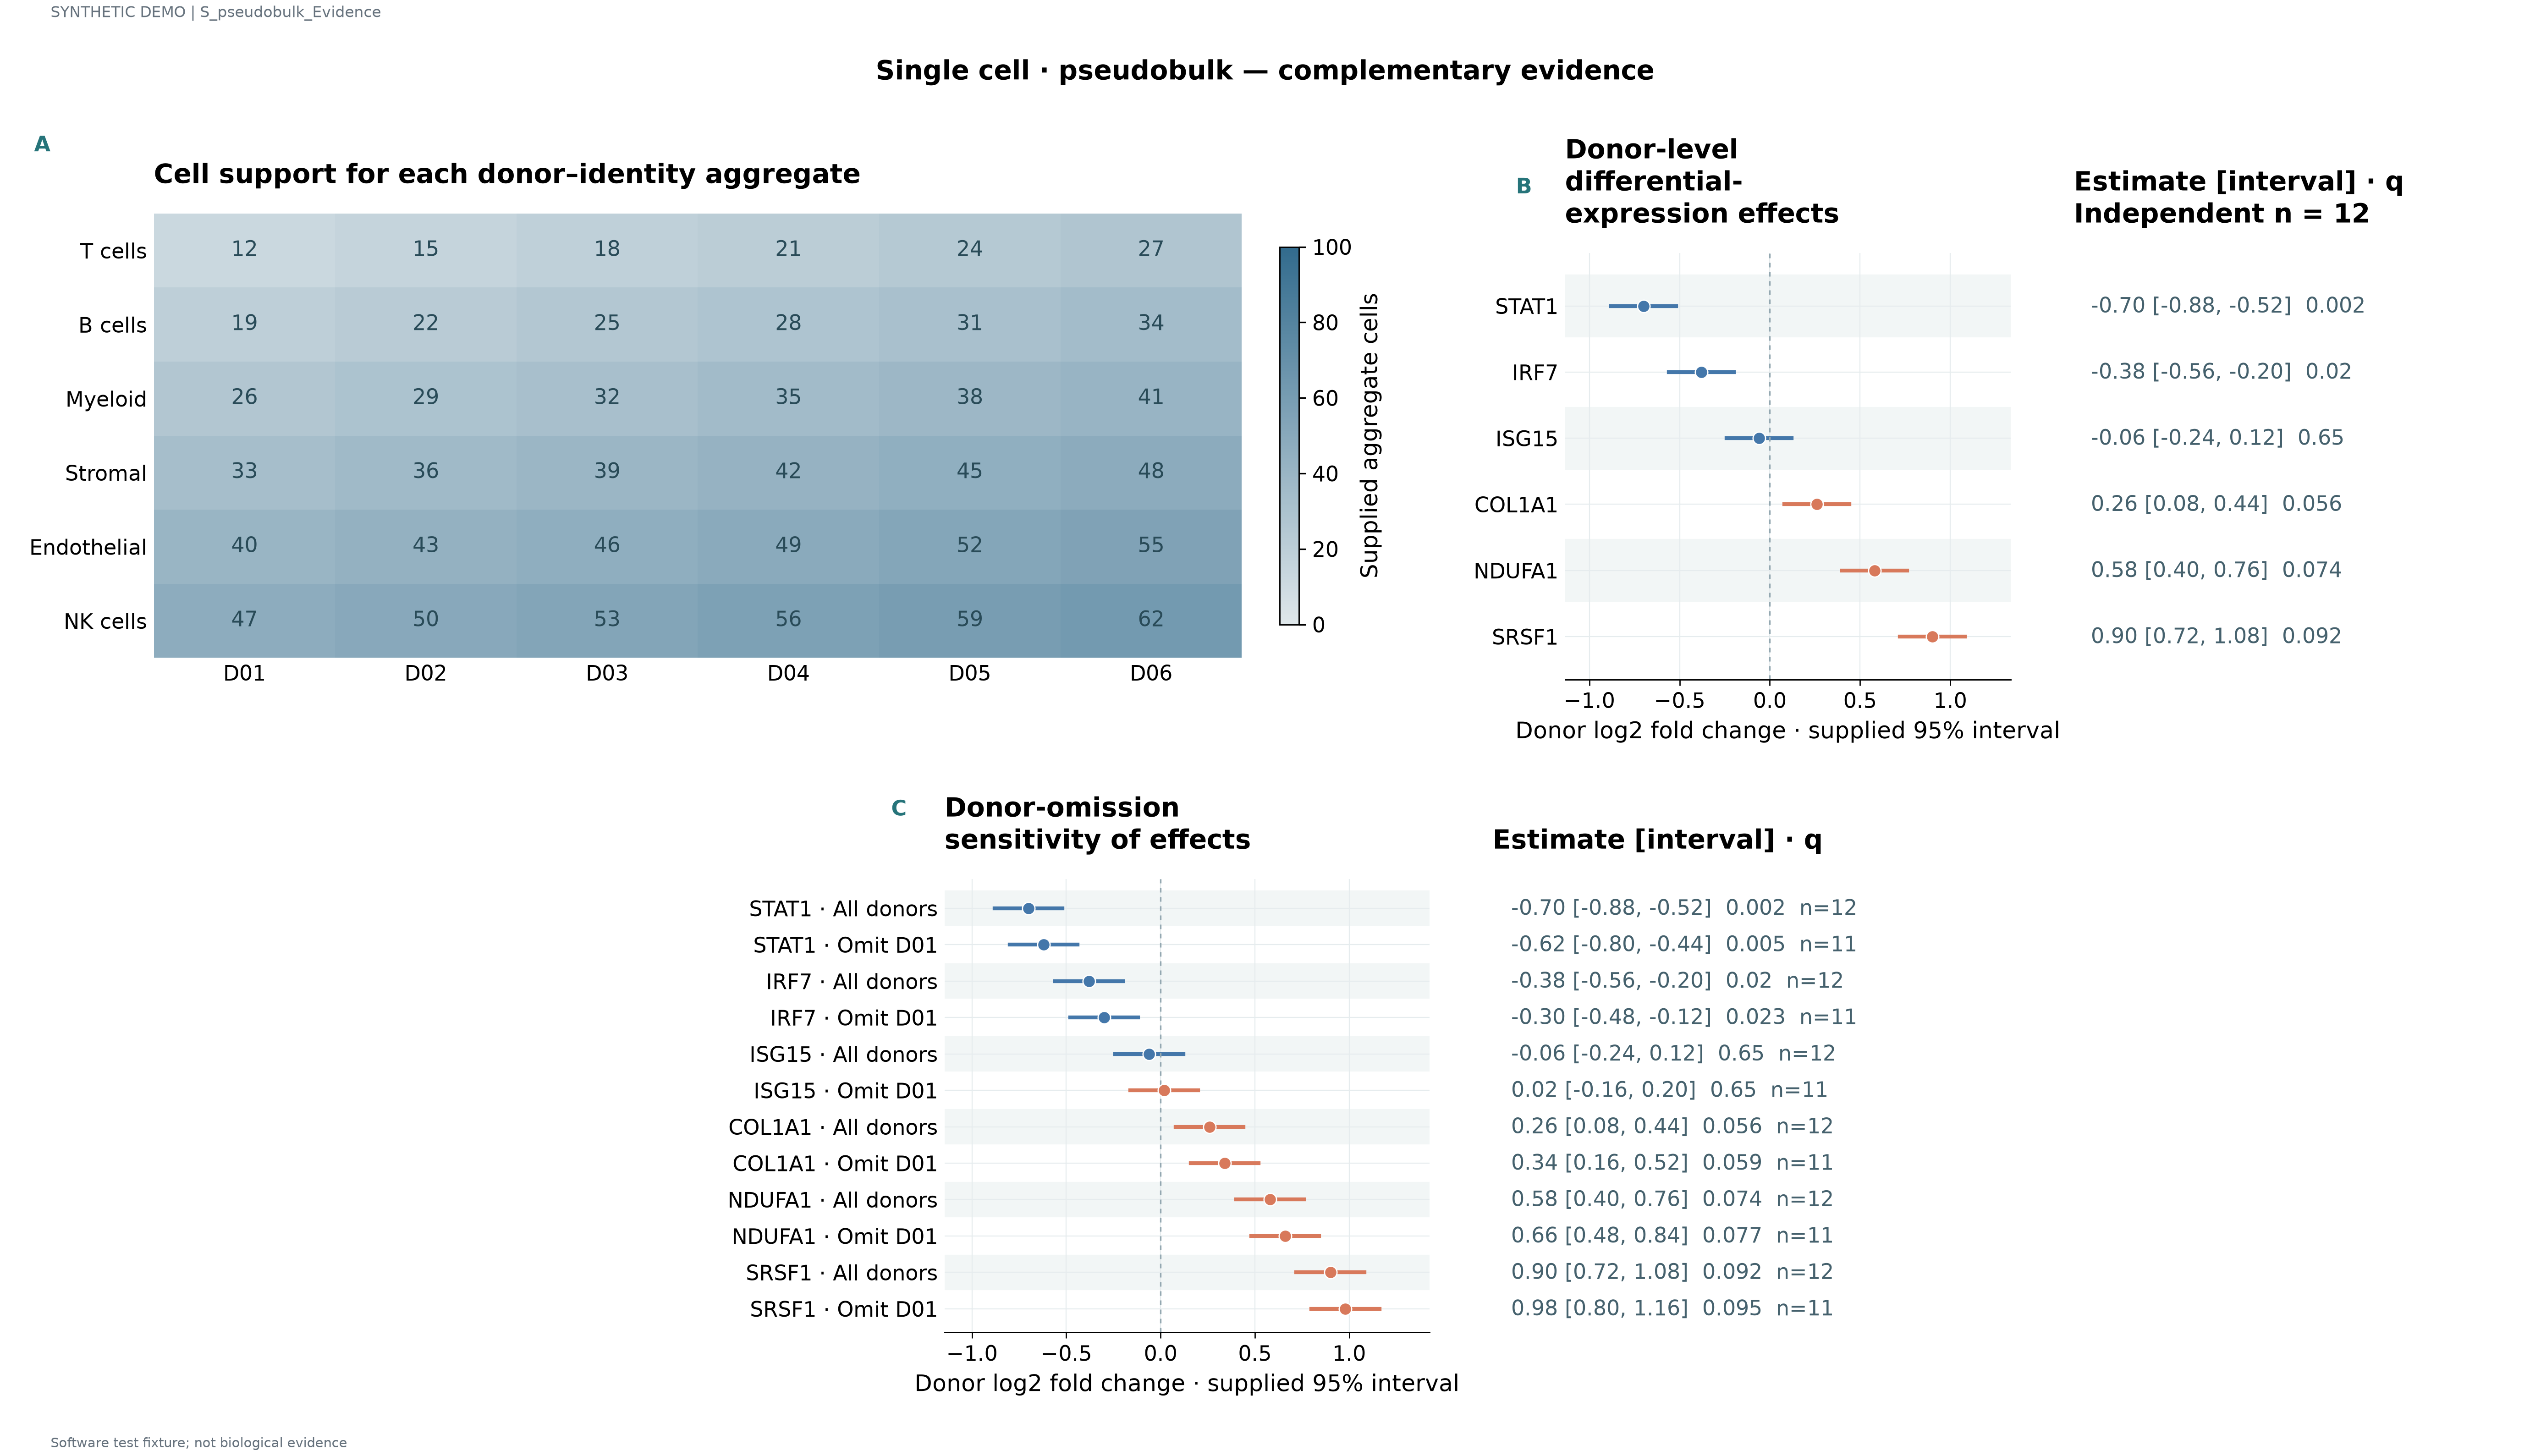

The file beside this chart, header and first rows:
label	series	value	panel_id	estimate	lower	upper	q	n
T cells	D01	12.0	p1					
T cells	D02	15.0	p1					
T cells	D03	18.0	p1					
T cells	D04	21.0	p1					
T cells	D05	24.0	p1					
T cells	D06	27.0	p1					
B cells	D01	19.0	p1					
B cells	D02	22.0	p1					
B cells	D03	25.0	p1					
B cells	D04	28.0	p1					
B cells	D05	31.0	p1					
B cells	D06	34.0	p1					
Myeloid	D01	26.0	p1					
Myeloid	D02	29.0	p1					
Myeloid	D03	32.0	p1					
Myeloid	D04	35.0	p1					
Myeloid	D05	38.0	p1					
Myeloid	D06	41.0	p1					
Stromal	D01	33.0	p1					
Stromal	D02	36.0	p1					
Stromal	D03	39.0	p1					
Stromal	D04	42.0	p1					
Stromal	D05	45.0	p1					
Stromal	D06	48.0	p1					
Endothelial	D01	40.0	p1					
Endothelial	D02	43.0	p1					
Endothelial	D03	46.0	p1					
Endothelial	D04	49.0	p1					
Endothelial	D05	52.0	p1					
Endothelial	D06	55.0	p1					
NK cells	D01	47.0	p1					
NK cells	D02	50.0	p1					
NK cells	D03	53.0	p1					
NK cells	D04	56.0	p1					
NK cells	D05	59.0	p1					
NK cells	D06	62.0	p1					
STAT1			p2	-0.7	-0.88	-0.52	0.002	12.0
IRF7			p2	-0.38	-0.56	-0.2	0.02	12.0
ISG15			p2	-0.06	-0.24	0.12	0.65	12.0
COL1A1			p2	0.26	0.08	0.44	0.056	12.0
NDUFA1			p2	0.58	0.4	0.76	0.074	12.0
SRSF1			p2	0.9	0.72	1.08	0.092	12.0
STAT1 · All donors			p3	-0.7	-0.88	-0.52	0.002	12.0
STAT1 · Omit D01			p3	-0.62	-0.8	-0.44	0.005	11.0
IRF7 · All donors			p3	-0.38	-0.56	-0.2	0.02	12.0
IRF7 · Omit D01			p3	-0.3	-0.48	-0.12	0.023	11.0
ISG15 · All donors			p3	-0.06	-0.24	0.12	0.65	12.0
ISG15 · Omit D01			p3	0.02	-0.16	0.2	0.65	11.0
COL1A1 · All donors			p3	0.26	0.08	0.44	0.056	12.0
COL1A1 · Omit D01			p3	0.34	0.16	0.52	0.059	11.0
NDUFA1 · All donors			p3	0.58	0.4	0.76	0.074	12.0
NDUFA1 · Omit D01			p3	0.66	0.48	0.84	0.077	11.0
SRSF1 · All donors			p3	0.9	0.72	1.08	0.092	12.0
SRSF1 · Omit D01			p3	0.98	0.8	1.16	0.095	11.0
